Labelled photos from "dataset_oiseaux", an image-classification folder in Yannickthomas0602/Yolo_projet_etude. The possible labels are: balbuzard, cormoran, heron, mouette goeland.

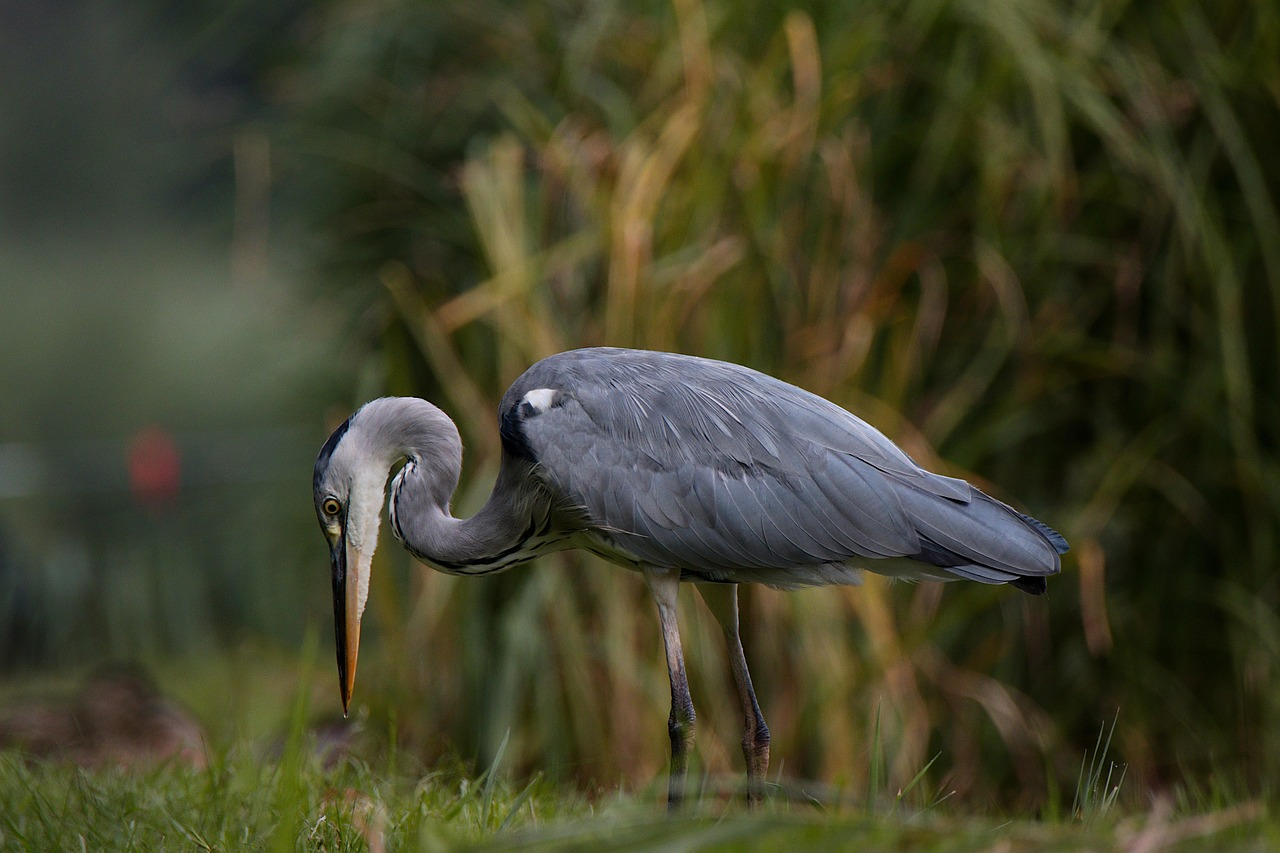
Label: heron

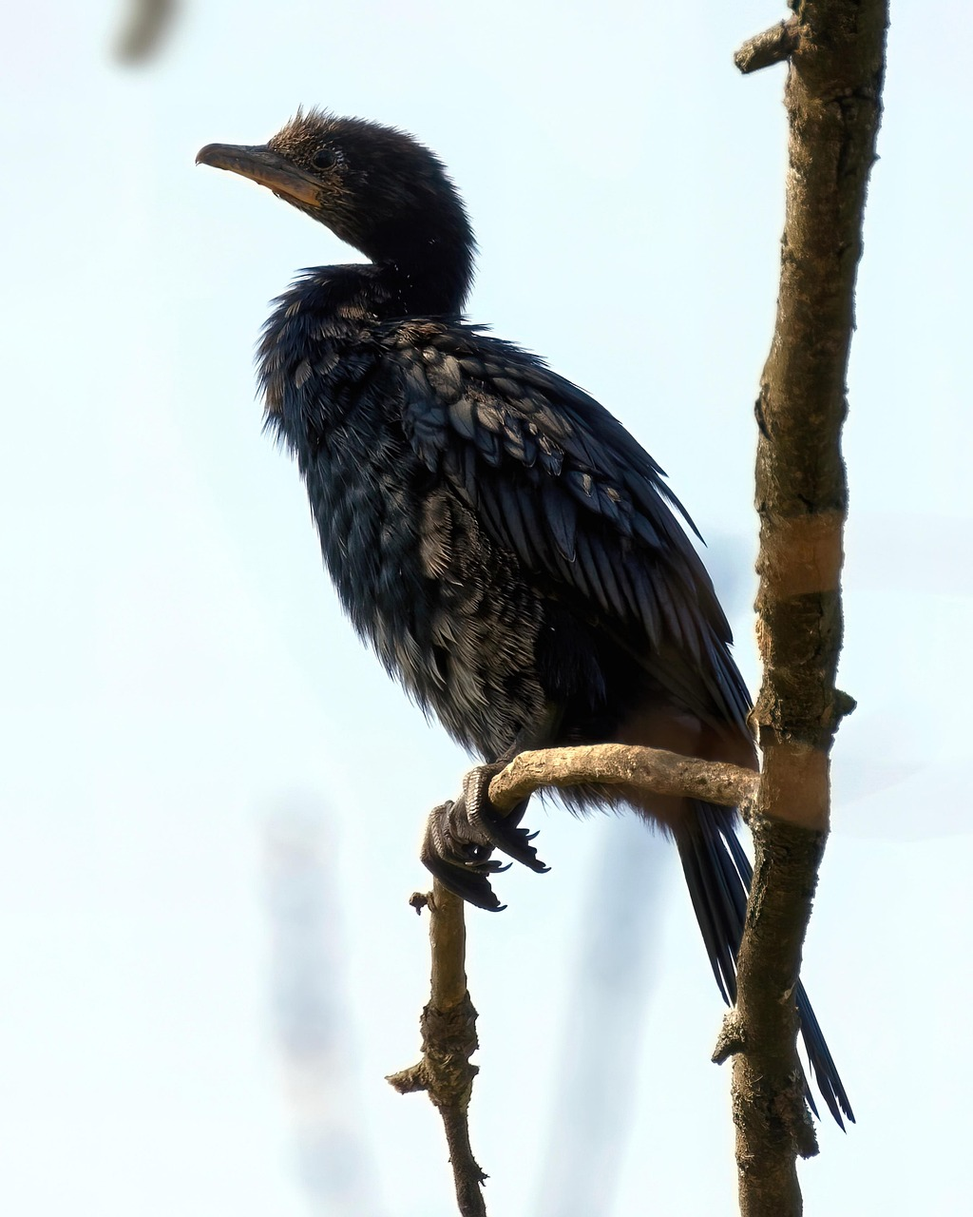
Label: cormoran

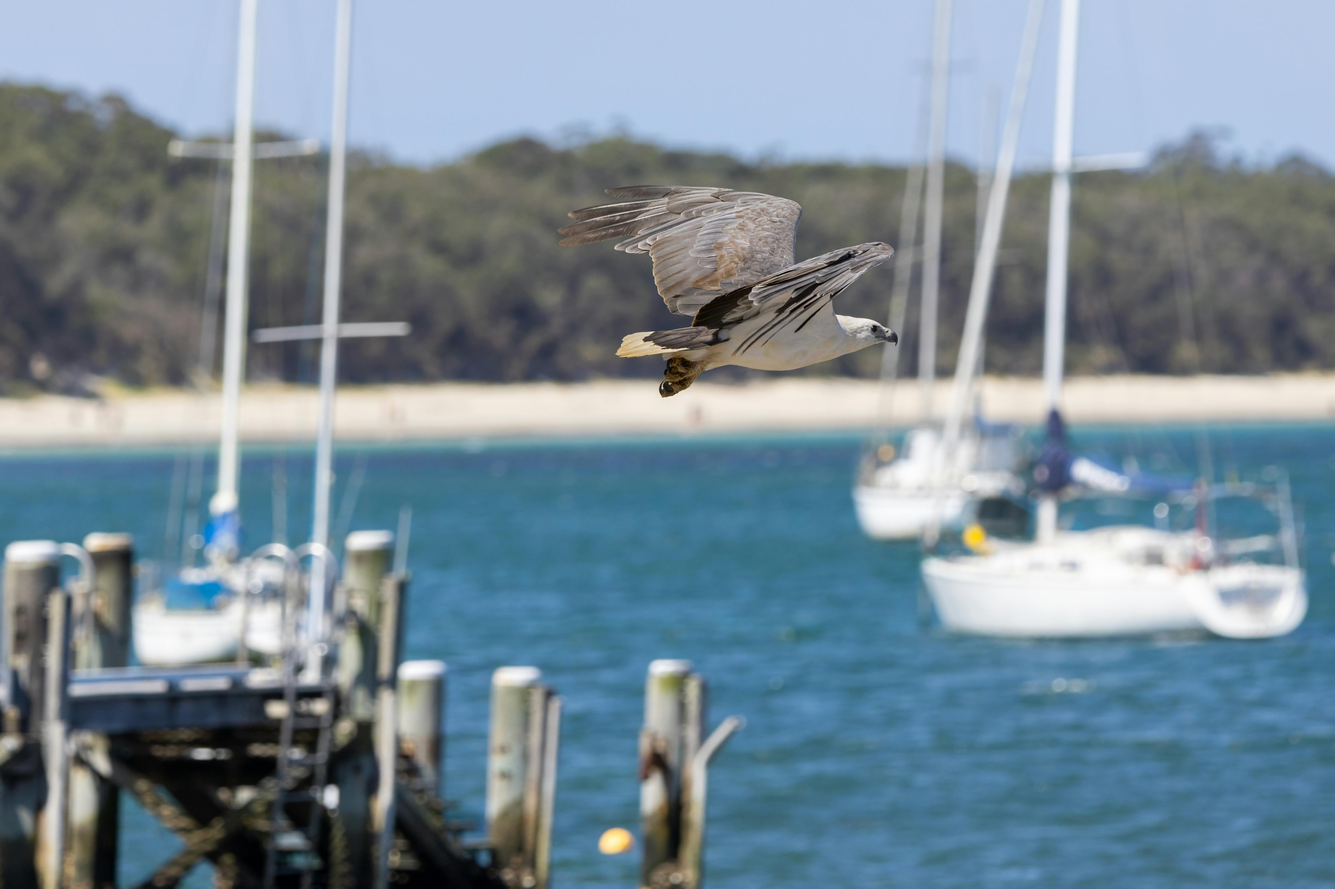
Label: balbuzard

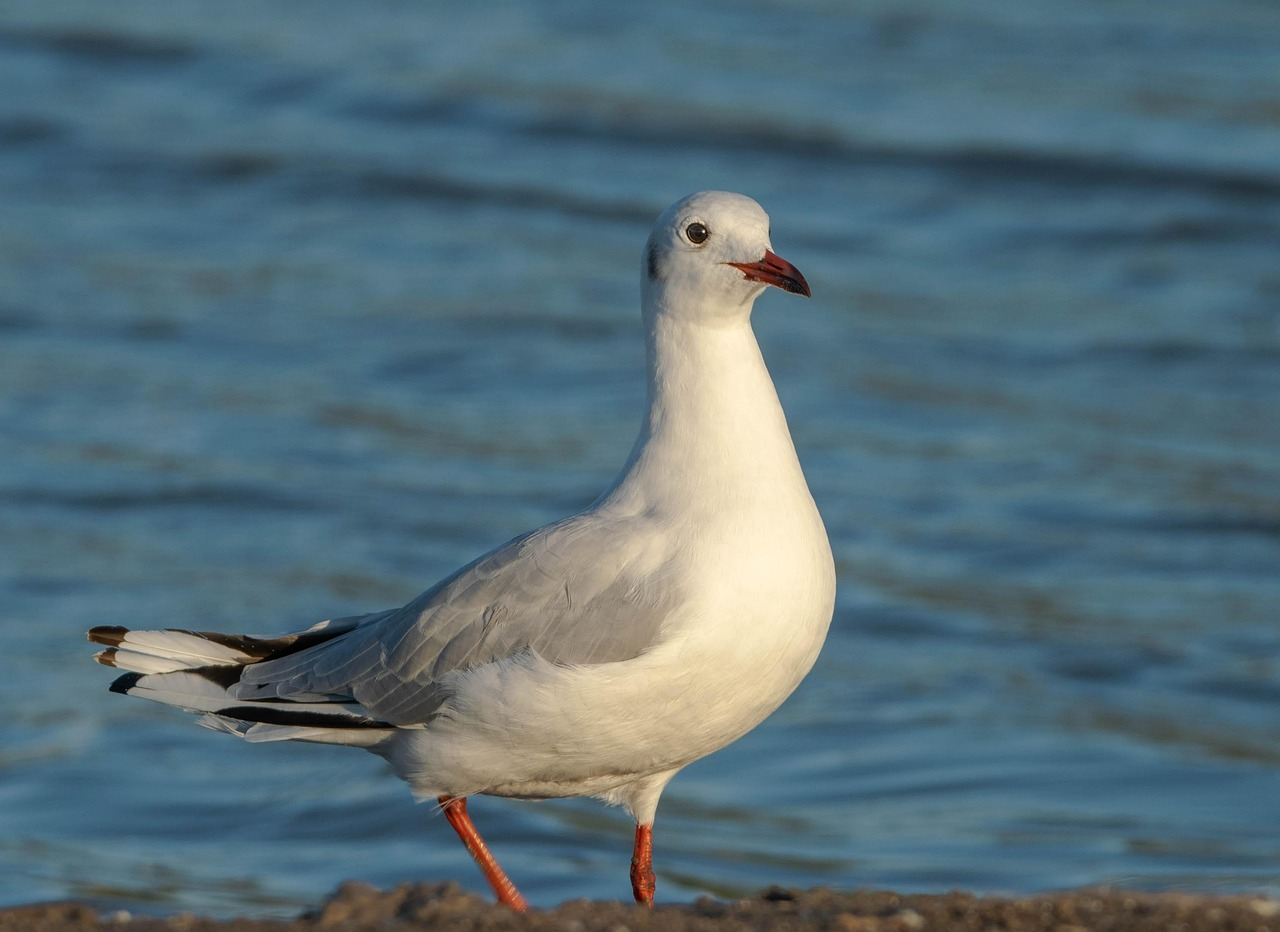
Label: mouette goeland

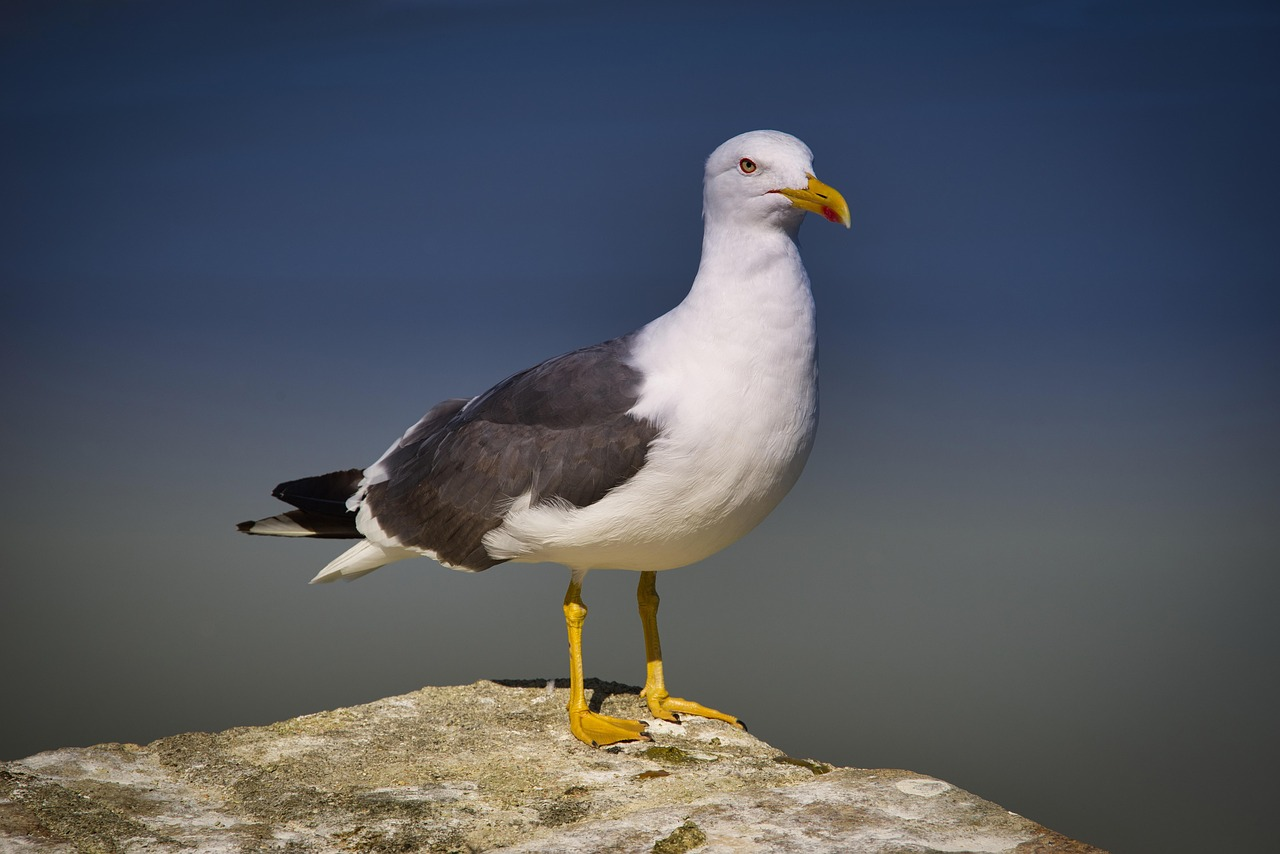
Label: mouette goeland

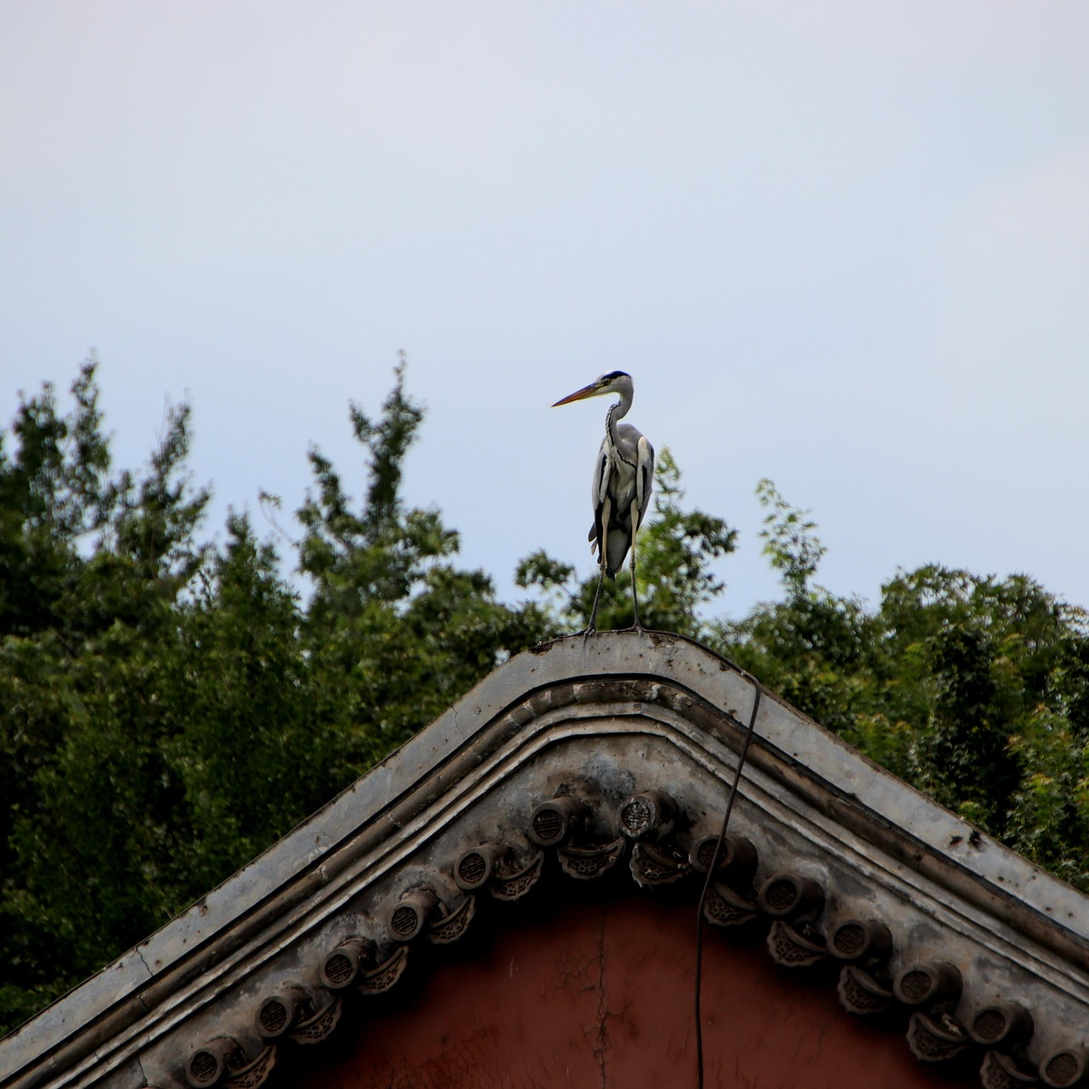
Label: heron
